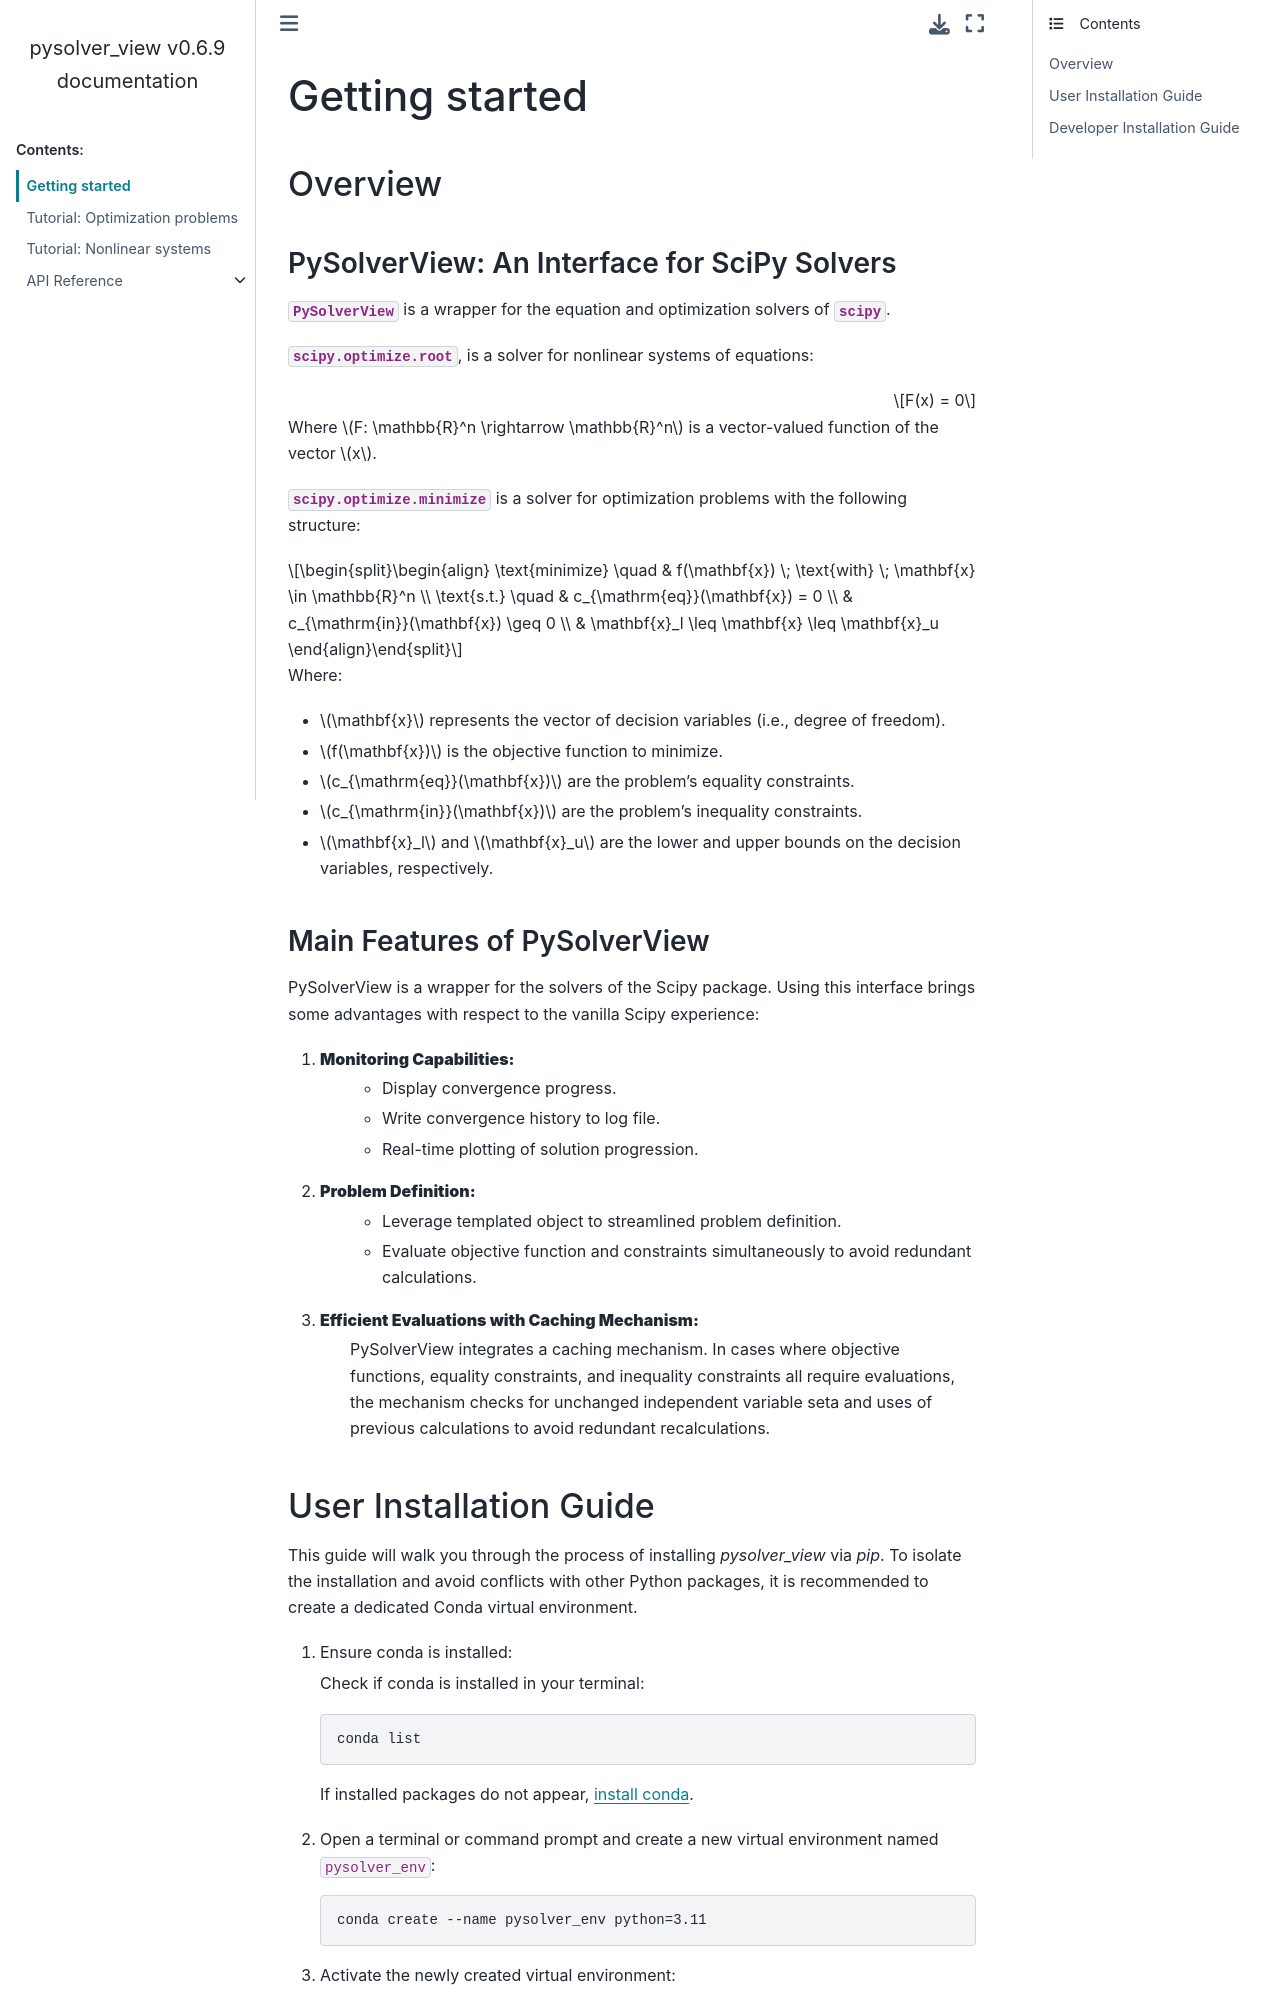

repository: turbo-sim/pysolver_view · page: source/introduction.html · generator: sphinx

==============================
Getting started
==============================


.. _overview:

Overview
========

PySolverView: An Interface for SciPy Solvers
------------------------------------------------------

:mod:`PySolverView` is a wrapper for the root finding and optimization solvers of :mod:`scipy`.


:mod:`scipy.optimize.root`, is a solver for nonlinear systems of equations:

.. math::
    F(x) = 0

Where :math:`F: \mathbb{R}^n \rightarrow \mathbb{R}^n` is a vector-valued function of the vector :math:`x`.


:mod:`scipy.optimize.minimize` is a solver for optimization problems with the following structure:

.. math::

    \begin{align}
    \text{minimize} \quad & f(\mathbf{x}) \; \text{with} \; \mathbf{x} \in \mathbb{R}^n \\
    \text{s.t.} \quad & c_{\mathrm{eq}}(\mathbf{x}) = 0 \\
                      & c_{\mathrm{in}}(\mathbf{x}) \geq 0 \\
                      & \mathbf{x}_l \leq \mathbf{x} \leq \mathbf{x}_u
    \end{align}


Where:

- :math:`\mathbf{x}` represents the vector of decision variables (i.e., degree of freedom).
- :math:`f(\mathbf{x})` is the objective function to minimize.
- :math:`c_{\mathrm{eq}}(\mathbf{x})` are the problem's equality constraints.
- :math:`c_{\mathrm{in}}(\mathbf{x})` are the problem's inequality constraints.
- :math:`\mathbf{x}_l` and :math:`\mathbf{x}_u` are the lower and upper bounds on the decision variables, respectively.
